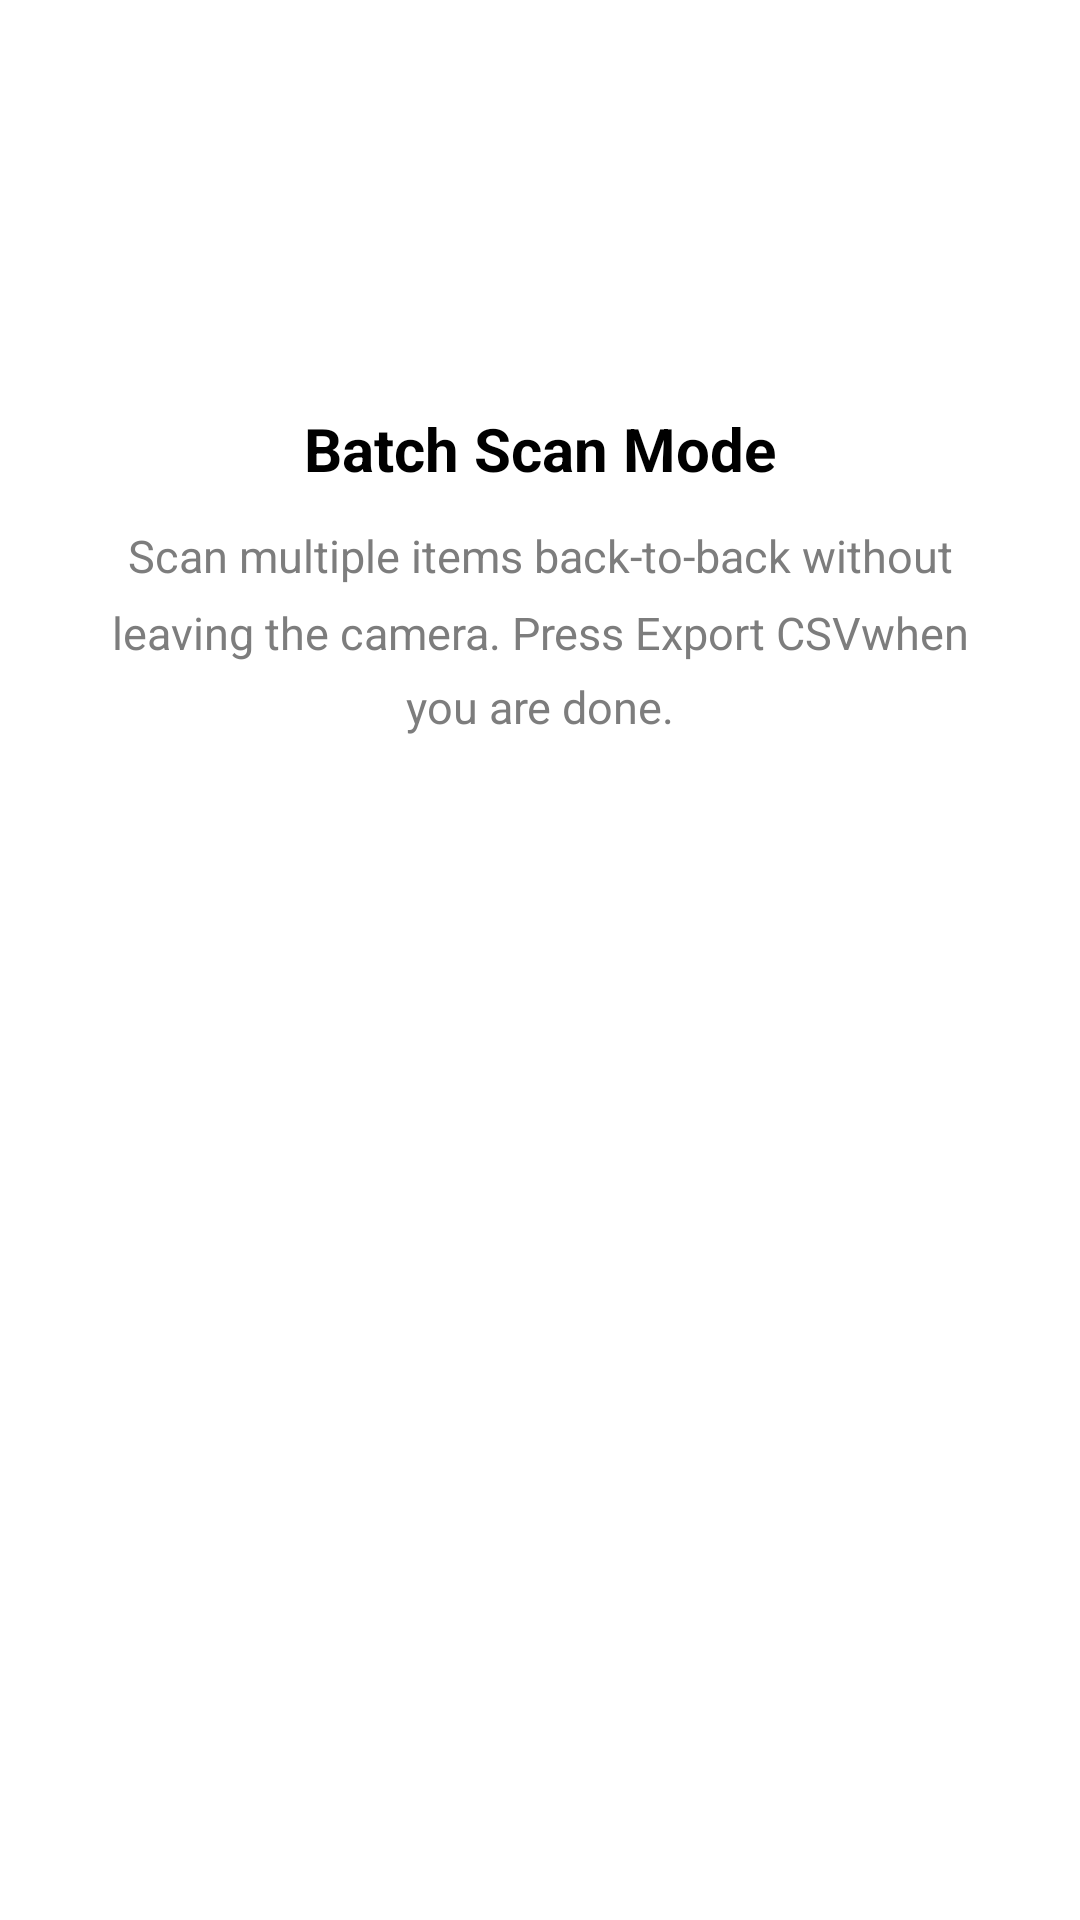

Reconstruct the res/layout file that produces this screen, plus the resources it refers to.
<!-- AndroidManifest.xml: application theme AppTheme -->
<!-- res/layout/dialog_batch_scan_helper.xml -->
<?xml version="1.0" encoding="utf-8"?>
<LinearLayout xmlns:android="http://schemas.android.com/apk/res/android"
    xmlns:app="http://schemas.android.com/apk/res-auto"
    android:layout_width="match_parent"
    android:layout_height="wrap_content"
    android:orientation="vertical"
    android:background="@drawable/bg_dialog_glass">

    
    <FrameLayout
        android:layout_width="match_parent"
        android:layout_height="48dp">

        <androidx.appcompat.widget.AppCompatImageButton
            android:id="@+id/buttonCloseBatchHelper"
            android:layout_width="40dp"
            android:layout_height="40dp"
            android:layout_gravity="end|center_vertical"
            android:layout_marginEnd="8dp"
            android:background="?selectableItemBackgroundBorderless"
            android:contentDescription="Close"
            android:padding="8dp"
            app:srcCompat="@drawable/ic_close"
            app:tint="@color/gray10" />
    </FrameLayout>

    
    <ImageView
        android:layout_width="72dp"
        android:layout_height="72dp"
        android:layout_gravity="center_horizontal"
        android:layout_marginBottom="16dp"
        app:srcCompat="@drawable/ic_scan"
        app:tint="@color/blue" />

    
    <TextView
        android:layout_width="match_parent"
        android:layout_height="wrap_content"
        android:gravity="center"
        android:paddingHorizontal="24dp"
        android:text="@string/helper_batch_scan_title"
        android:textColor="@color/default_text_color"
        android:textSize="20sp"
        android:textStyle="bold"
        android:layout_marginBottom="12dp" />

    
    <TextView
        android:layout_width="match_parent"
        android:layout_height="wrap_content"
        android:gravity="center"
        android:lineSpacingMultiplier="1.4"
        android:paddingHorizontal="24dp"
        android:paddingBottom="24dp"
        android:text="@string/helper_batch_scan_message"
        android:textColor="@color/secondary_text_color"
        android:textSize="15sp" />

</LinearLayout>
<!-- resources referenced by this layout -->
<resources>
  <color name="blue">#00B1FF</color>
  <color name="default_text_color">@color/black</color>
  <color name="gray10">#9E9E9E</color>
  <color name="secondary_text_color">@color/gray</color>
  <!-- drawable bg_dialog_glass (drawable) -->
  <?xml version="1.0" encoding="utf-8"?>
  <shape xmlns:android="http://schemas.android.com/apk/res/android"
      android:shape="rectangle">
      <solid android:color="@color/dialog_background_color" />
      <corners android:radius="28dp" />
  </shape>
  <string name="helper_batch_scan_message">Scan multiple items back-to-back without leaving the camera. Press "Export CSV" when you are done.</string>
  <string name="helper_batch_scan_title">Batch Scan Mode</string>
  <style name="AppTheme" parent="BaseAppTheme" />
  <color name="black">#000000</color>
  <color name="gray">#7D7D7D</color>
  <color name="dialog_background_color">@color/white</color>
  <color name="white">#FFFFFF</color>
  <color name="color_primary">@color/white</color>
  <color name="color_primary_dark">@color/black</color>
  <color name="color_accent">@color/blue</color>
  <color name="color_background">@color/white</color>
  <color name="text_color_secondary">@color/black</color>
  <color name="transparent">#00000000</color>
  <color name="navigation_bar_color">@color/black2</color>
  <style name="ToolbarMenuButtonStyle" parent="@style/Widget.AppCompat.ActionButton.Overflow">
          <item name="android:tint">@color/toolbar_menu_color</item>
      </style>
  <color name="black2">#202124</color>
  <color name="toolbar_menu_color">@color/black</color>
  <style name="ShapeDialogM3" parent="">
          <item name="cornerFamily">rounded</item>
          <item name="cornerSize">28dp</item>
      </style>
  <style name="DialogAnimationiOS">
          <item name="android:windowEnterAnimation">@anim/anim_dialog_enter</item>
          <item name="android:windowExitAnimation">@anim/anim_dialog_exit</item>
      </style>
  <style name="DialogTitleM3" parent="MaterialAlertDialog.MaterialComponents.Title.Text">
          <item name="android:textSize">20sp</item>
          <item name="android:textStyle">bold</item>
          <item name="android:textColor">@color/default_text_color</item>
      </style>
  <style name="DialogBodyM3" parent="MaterialAlertDialog.MaterialComponents.Body.Text">
          <item name="android:textSize">15sp</item>
          <item name="android:textColor">@color/secondary_text_color</item>
          <item name="android:lineSpacingMultiplier">1.4</item>
      </style>
  <style name="DialogButtonM3" parent="Widget.MaterialComponents.Button.TextButton.Dialog">
          <item name="android:textSize">16sp</item>
          <item name="android:textStyle">bold</item>
          <item name="android:textAllCaps">false</item>
          <item name="android:paddingHorizontal">20dp</item>
          <item name="android:background">@drawable/bg_ripple_pill</item>
      </style>
  <!-- drawable bg_ripple_pill (drawable) -->
  <?xml version="1.0" encoding="utf-8"?>
  <ripple xmlns:android="http://schemas.android.com/apk/res/android"
      android:color="?attr/colorControlHighlight">
      
      <item android:id="@android:id/mask">
          <shape android:shape="rectangle">
              <corners android:radius="100dp" />
              <solid android:color="@android:color/white" />
          </shape>
      </item>
      
      <item>
          <shape android:shape="rectangle">
              <corners android:radius="100dp" />
              <solid android:color="#00000000" />
          </shape>
      </item>
  </ripple>
</resources>
